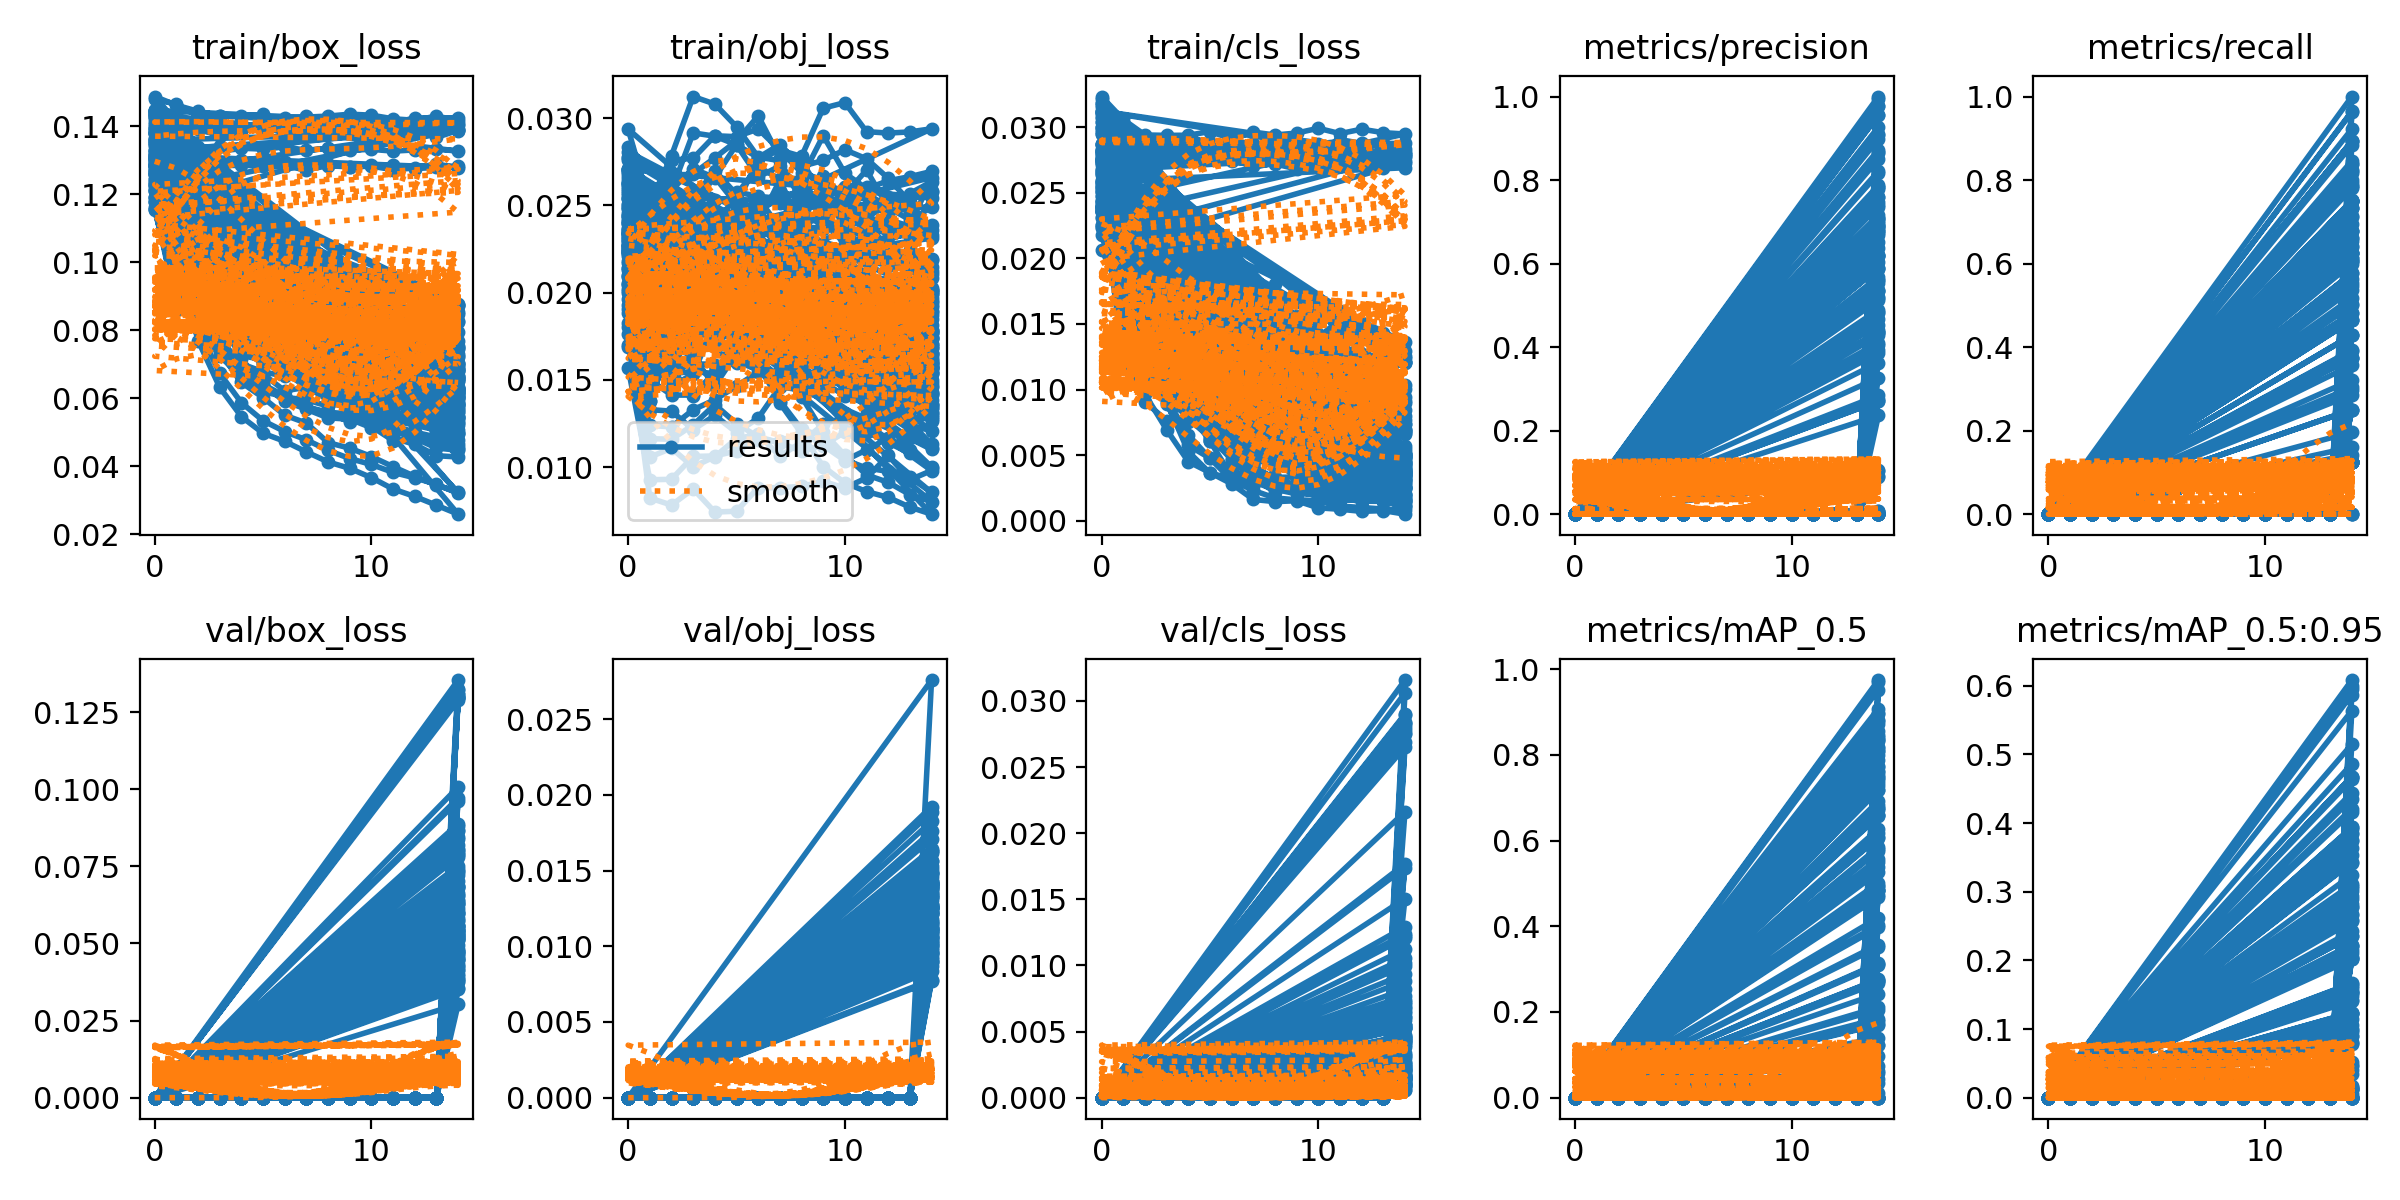

Values plotted in this chart, from the file beside it:
epoch, train/box_loss, train/obj_loss, train/cls_loss, metrics/precision, metrics/recall, metrics/mAP_0.5, metrics/mAP_0.5:0.95, val/box_loss, val/obj_loss, val/cls_loss, x/lr0, x/lr1, x/lr2
0, 0.1449, 0.02543, 0.03, 0, 0, 0, 0, 0, 0, 0, 0.06851, 0.001088, 0.001088
1, 0.1357, 0.01668, 0.02517, 0, 0, 0, 0, 0, 0, 0, 0.03617, 0.002077, 0.002077
2, 0.1312, 0.01522, 0.02032, 0, 0, 0, 0, 0, 0, 0, 0.003697, 0.00294, 0.00294
3, 0.1242, 0.01615, 0.01716, 0, 0, 0, 0, 0, 0, 0, 0.002773, 0.002773, 0.002773
4, 0.1114, 0.01792, 0.01522, 0, 0, 0, 0, 0, 0, 0, 0.002773, 0.002773, 0.002773
5, 0.1019, 0.02178, 0.01612, 0, 0, 0, 0, 0, 0, 0, 0.002584, 0.002584, 0.002584
6, 0.09356, 0.02126, 0.01623, 0, 0, 0, 0, 0, 0, 0, 0.002395, 0.002395, 0.002395
7, 0.08879, 0.02099, 0.01452, 0, 0, 0, 0, 0, 0, 0, 0.002206, 0.002206, 0.002206
8, 0.08745, 0.02255, 0.01605, 0, 0, 0, 0, 0, 0, 0, 0.002017, 0.002017, 0.002017
9, 0.0848, 0.02202, 0.01524, 0, 0, 0, 0, 0, 0, 0, 0.001828, 0.001828, 0.001828
10, 0.08308, 0.0219, 0.01564, 0, 0, 0, 0, 0, 0, 0, 0.001639, 0.001639, 0.001639
11, 0.07983, 0.02198, 0.01473, 0, 0, 0, 0, 0, 0, 0, 0.00145, 0.00145, 0.00145
12, 0.07899, 0.0221, 0.01507, 0, 0, 0, 0, 0, 0, 0, 0.001261, 0.001261, 0.001261
13, 0.0779, 0.02244, 0.01345, 0, 0, 0, 0, 0, 0, 0, 0.001072, 0.001072, 0.001072
14, 0.07487, 0.0219, 0.01243, 0.7875, 0.125, 0.3119, 0.124, 0.05977, 0.01631, 0.0121, 0.0008834, 0.0008834, 0.0008834
0, 0.1436, 0.0225, 0.02819, 0, 0, 0, 0, 0, 0, 0, 0.07068, 0.003258, 0.003258
1, 0.1305, 0.01379, 0.02161, 0, 0, 0, 0, 0, 0, 0, 0.04029, 0.006195, 0.006195
2, 0.1108, 0.01714, 0.01678, 0, 0, 0, 0, 0, 0, 0, 0.009491, 0.008733, 0.008733
3, 0.09727, 0.01899, 0.01813, 0, 0, 0, 0, 0, 0, 0, 0.0082, 0.0082, 0.0082
4, 0.09029, 0.02002, 0.01606, 0, 0, 0, 0, 0, 0, 0, 0.0082, 0.0082, 0.0082
5, 0.08267, 0.02159, 0.01659, 0, 0, 0, 0, 0, 0, 0, 0.0076, 0.0076, 0.0076
6, 0.07588, 0.0214, 0.01396, 0, 0, 0, 0, 0, 0, 0, 0.007, 0.007, 0.007
7, 0.0741, 0.02044, 0.01191, 0, 0, 0, 0, 0, 0, 0, 0.0064, 0.0064, 0.0064
8, 0.07035, 0.02056, 0.007869, 0, 0, 0, 0, 0, 0, 0, 0.0058, 0.0058, 0.0058
9, 0.07028, 0.01866, 0.008399, 0, 0, 0, 0, 0, 0, 0, 0.0052, 0.0052, 0.0052
10, 0.0655, 0.01797, 0.004684, 0, 0, 0, 0, 0, 0, 0, 0.0046, 0.0046, 0.0046
11, 0.06488, 0.01687, 0.00573, 0, 0, 0, 0, 0, 0, 0, 0.004, 0.004, 0.004
12, 0.06273, 0.01752, 0.004574, 0, 0, 0, 0, 0, 0, 0, 0.0034, 0.0034, 0.0034
13, 0.06163, 0.01649, 0.004829, 0, 0, 0, 0, 0, 0, 0, 0.0028, 0.0028, 0.0028
14, 0.06067, 0.01788, 0.004779, 0.5894, 0.75, 0.8101, 0.4676, 0.04144, 0.01087, 0.00143, 0.0022, 0.0022, 0.0022
0, 0.1394, 0.02334, 0.02715, 0, 0, 0, 0, 0, 0, 0, 0.07068, 0.003258, 0.003258
1, 0.1227, 0.01621, 0.01779, 0, 0, 0, 0, 0, 0, 0, 0.04025, 0.006156, 0.006156
2, 0.1012, 0.01984, 0.01355, 0, 0, 0, 0, 0, 0, 0, 0.009372, 0.008614, 0.008614
3, 0.08955, 0.02261, 0.01278, 0, 0, 0, 0, 0, 0, 0, 0.00802, 0.00802, 0.00802
4, 0.08016, 0.02284, 0.0115, 0, 0, 0, 0, 0, 0, 0, 0.00802, 0.00802, 0.00802
5, 0.07368, 0.02267, 0.009197, 0, 0, 0, 0, 0, 0, 0, 0.00736, 0.00736, 0.00736
6, 0.06932, 0.022, 0.006813, 0, 0, 0, 0, 0, 0, 0, 0.0067, 0.0067, 0.0067
7, 0.06456, 0.01978, 0.004215, 0, 0, 0, 0, 0, 0, 0, 0.00604, 0.00604, 0.00604
8, 0.0617, 0.02045, 0.002991, 0, 0, 0, 0, 0, 0, 0, 0.00538, 0.00538, 0.00538
9, 0.05889, 0.0175, 0.002781, 0, 0, 0, 0, 0, 0, 0, 0.00472, 0.00472, 0.00472
10, 0.05457, 0.016, 0.002191, 0, 0, 0, 0, 0, 0, 0, 0.00406, 0.00406, 0.00406
11, 0.05198, 0.01615, 0.002542, 0, 0, 0, 0, 0, 0, 0, 0.0034, 0.0034, 0.0034
12, 0.05007, 0.0154, 0.001772, 0, 0, 0, 0, 0, 0, 0, 0.00274, 0.00274, 0.00274
13, 0.04861, 0.0145, 0.002106, 0, 0, 0, 0, 0, 0, 0, 0.00208, 0.00208, 0.00208
14, 0.04785, 0.0146, 0.001436, 0.9114, 0.8244, 0.9524, 0.5951, 0.03518, 0.009258, 0.005281, 0.00142, 0.00142, 0.00142
0, 0.1436, 0.0225, 0.02819, 0, 0, 0, 0, 0, 0, 0, 0.07068, 0.003258, 0.003258
1, 0.1305, 0.01379, 0.02161, 0, 0, 0, 0, 0, 0, 0, 0.04029, 0.006195, 0.006195
2, 0.1108, 0.01714, 0.01678, 0, 0, 0, 0, 0, 0, 0, 0.009491, 0.008733, 0.008733
3, 0.09727, 0.01899, 0.01813, 0, 0, 0, 0, 0, 0, 0, 0.0082, 0.0082, 0.0082
4, 0.09029, 0.02002, 0.01606, 0, 0, 0, 0, 0, 0, 0, 0.0082, 0.0082, 0.0082
5, 0.08267, 0.02159, 0.01659, 0, 0, 0, 0, 0, 0, 0, 0.0076, 0.0076, 0.0076
6, 0.07588, 0.0214, 0.01396, 0, 0, 0, 0, 0, 0, 0, 0.007, 0.007, 0.007
7, 0.0741, 0.02044, 0.01191, 0, 0, 0, 0, 0, 0, 0, 0.0064, 0.0064, 0.0064
8, 0.07035, 0.02056, 0.007869, 0, 0, 0, 0, 0, 0, 0, 0.0058, 0.0058, 0.0058
9, 0.07028, 0.01866, 0.008399, 0, 0, 0, 0, 0, 0, 0, 0.0052, 0.0052, 0.0052
10, 0.0655, 0.01797, 0.004684, 0, 0, 0, 0, 0, 0, 0, 0.0046, 0.0046, 0.0046
11, 0.06488, 0.01687, 0.00573, 0, 0, 0, 0, 0, 0, 0, 0.004, 0.004, 0.004
12, 0.06273, 0.01752, 0.004574, 0, 0, 0, 0, 0, 0, 0, 0.0034, 0.0034, 0.0034
13, 0.06163, 0.01649, 0.004829, 0, 0, 0, 0, 0, 0, 0, 0.0028, 0.0028, 0.0028
14, 0.06067, 0.01788, 0.004779, 0.5894, 0.75, 0.8101, 0.4676, 0.04144, 0.01087, 0.00143, 0.0022, 0.0022, 0.0022
... 1,440 more rows
